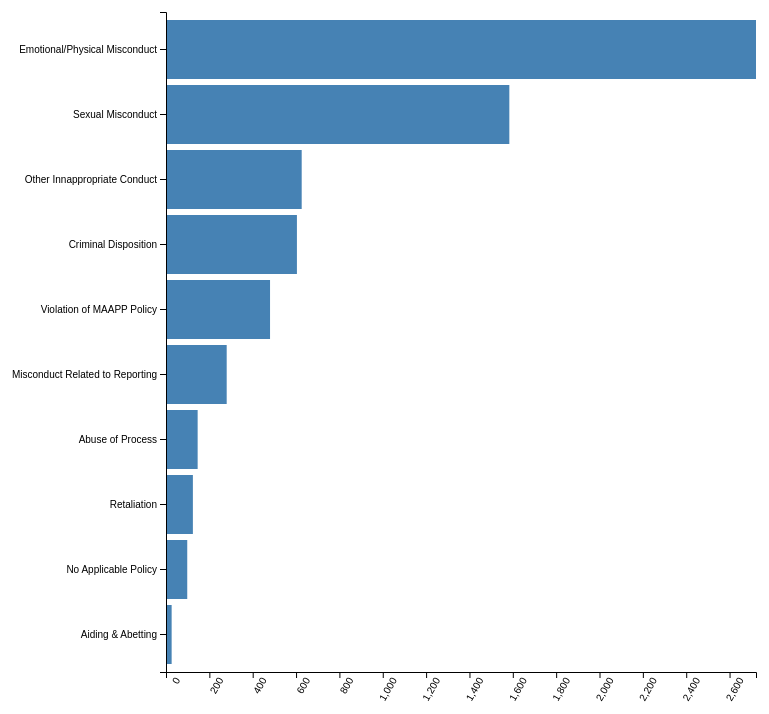
D3 v7 page, settled after 480 driven frames (8 s of simulated time); the page loaded 1 data file(s).



        const width = 800;
        const height = 800;
        const margin = {top: 10, right: 10, bottom:120, left:200};

        const svg = d3.select("body")
            .append("svg")
            .attr("width", width)
            .attr("height", height);

        const g = svg.append("g")
            .attr("transform", `translate(${margin.left},${margin.top})`);
        
        const scaleY = d3.scaleBand()
            .rangeRound([margin.top, height - margin.top - margin.bottom])
            .padding(0.1);
        
        const scaleX = d3.scaleLinear()
            .range([0, width - margin.left - margin.right]);
        
        d3.csv("report.csv").then(function(data){
            
            data.forEach((d)=>{
                d.Total = Number(d.Total)
            }) 

            data = data.sort((a,b)=> (b.Total - a.Total))

            
            scaleY.domain(data.map(d => d.Allegation))
            scaleX.domain([0, d3.max(data, d => d.Total)]);

            console.log(data)



            g.selectAll(".bar")
                .data(data)
                .enter()
                .append("rect")
                .attr("x", 0)
                .attr("y", d => scaleY(d.Allegation))
                .attr("width", d => scaleX(d.Total))
                .attr("height", d => scaleY.bandwidth())
                .attr("fill", "steelblue");

            svg.append("g")
                .attr("transform", `translate(${margin.left},${height - margin.bottom})`)
                .call(d3.axisBottom(scaleX))
                .selectAll("text")
                .attr("transform", "rotate(-60)")
                .attr("text-anchor", "end")

            svg.append("g")
                .attr("transform", `translate(${margin.left}, ${margin.top})`)
                .call(d3.axisLeft(scaleY));
       
       
         })




        
    

### data: report.csv
Allegation, Total
Sexual Misconduct, 1584
Criminal Disposition, 604
Emotional/Physical Misconduct, 2722
Other Innappropriate Conduct, 626
Aiding & Abetting, 26
Misconduct Related to Reporting, 280
Abuse of Process, 146
Retaliation, 124
Violation of MAAPP Policy, 480
No Applicable Policy, 98